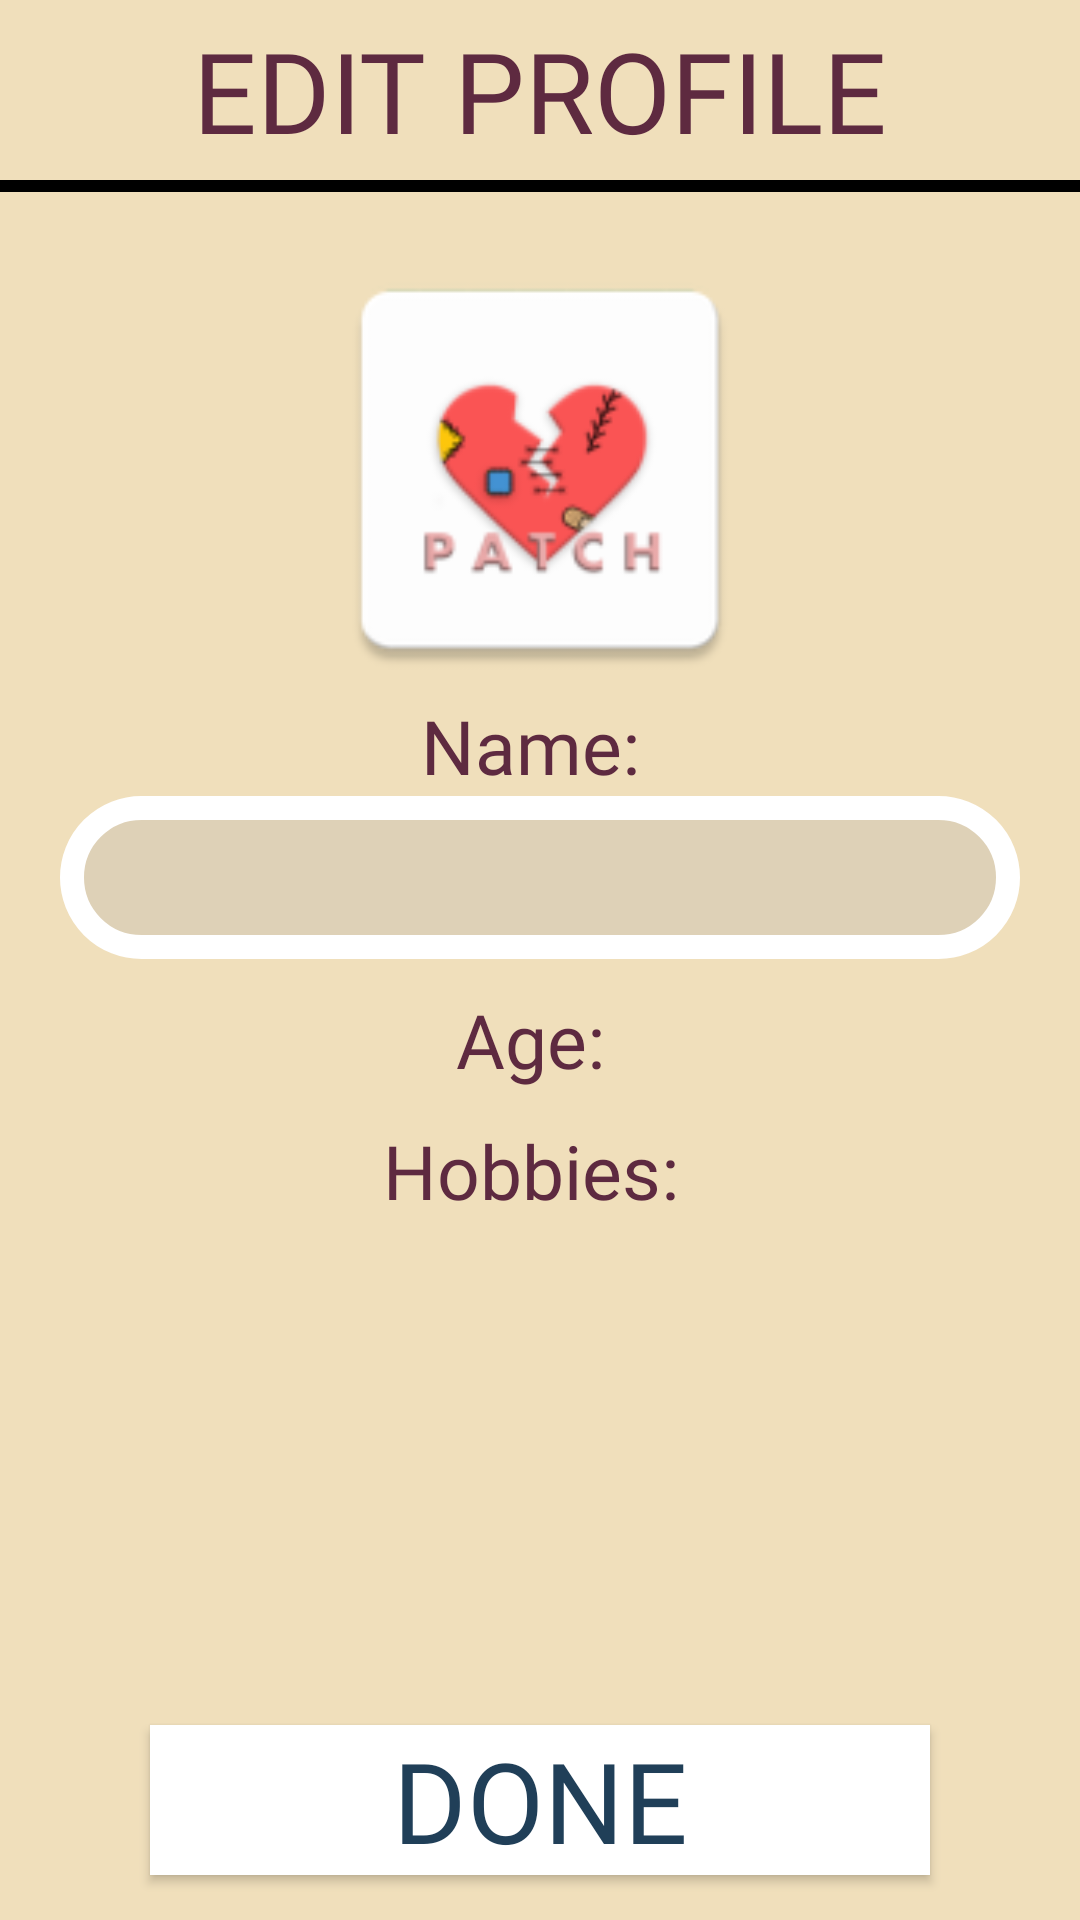

The Android layout XML behind this screen, and the referenced resources:
<!-- AndroidManifest.xml: application theme AppTheme -->
<!-- res/layout/activity_profile_edit.xml -->
<?xml version="1.0" encoding="utf-8"?>
<RelativeLayout
    xmlns:android="http://schemas.android.com/apk/res/android"
    android:layout_width="match_parent"
    android:layout_height="match_parent"
    android:background="#f0dfbb">

    <TextView
        android:layout_width="match_parent"
        android:layout_height="60dp"
        android:paddingBottom="5dp"
        android:paddingTop="5dp"
        android:autoSizeTextType="uniform"
        android:text="EDIT PROFILE"
        android:gravity="center"
        android:textColor="#5e2a40"
        android:id="@+id/txtEditProfile"
        android:fontFamily="@font/titillium"/>

    <View
        android:layout_width="match_parent"
        android:layout_height="4dp"
        android:background="#000000"
        android:layout_below="@+id/txtEditProfile"
        android:id="@+id/line"/>

    <ScrollView
        android:layout_width="match_parent"
        android:layout_height="match_parent"
        android:layout_below="@id/line"
        android:layout_above="@id/btnDone"
        android:paddingLeft="20dp"
        android:paddingRight="20dp"
        android:fillViewport="true">

        <LinearLayout
            android:layout_width="match_parent"
            android:layout_height="wrap_content"
            android:orientation="vertical"
            android:weightSum="100"
            android:gravity="center">

            <ImageView
                android:layout_width="match_parent"
                android:layout_height="150dp"
                android:layout_marginTop="10dp"
                android:id="@+id/ivProfile"
                android:clickable="true"
                android:src="@mipmap/ic_launcher"
                android:adjustViewBounds="true"
                android:scaleType="fitCenter"/>

            <RelativeLayout
                android:layout_width="match_parent"
                android:layout_height="wrap_content">

                <TextView
                    android:id="@+id/tvName"
                    android:layout_width="match_parent"
                    android:layout_height="wrap_content"
                    android:textSize="25sp"
                    android:fontFamily="@font/titillium"
                    android:gravity="center"
                    android:text="Name: "
                    android:textColor="#5e2a40"
                    android:autoSizeTextType="uniform"/>

                <EditText
                    android:id="@+id/etName"
                    android:layout_width="match_parent"
                    android:layout_height="wrap_content"
                    android:layout_below="@id/tvName"
                    android:background="@drawable/edit_text_box1"
                    android:inputType="textPersonName"
                    android:padding="15dp"/>

                <TextView
                    android:id="@+id/tvAge"
                    android:layout_width="match_parent"
                    android:layout_height="wrap_content"
                    android:textSize="25sp"
                    android:fontFamily="@font/titillium"
                    android:gravity="center"
                    android:text="Age: "
                    android:layout_marginTop="10dp"
                    android:layout_below="@id/etName"
                    android:textColor="#5e2a40"/>

                <Spinner
                    android:id="@+id/spnAge"
                    android:layout_width="match_parent"
                    android:layout_height="wrap_content"
                    android:background="@drawable/edit_text_box1"
                    android:layout_below="@+id/tvAge"
                    android:textAlignment="center"/>

                <TextView
                    android:id="@+id/tvHobbies"
                    android:layout_width="match_parent"
                    android:layout_height="wrap_content"
                    android:textSize="25sp"
                    android:fontFamily="@font/titillium"
                    android:layout_below="@id/spnAge"
                    android:layout_marginTop="10dp"
                    android:gravity="center"
                    android:text="Hobbies: "
                    android:textColor="#5e2a40" />

                <GridView
                    android:id="@+id/gvHobby"
                    android:layout_width="match_parent"
                    android:layout_height="150dp"
                    android:clickable="true"
                    android:layout_below="@+id/tvHobbies"
                    android:nestedScrollingEnabled="true"
                    android:numColumns="2" />

            </RelativeLayout>

        </LinearLayout>

    </ScrollView>

    <Button
        android:layout_width="match_parent"
        android:layout_height="50dp"
        android:text="DONE"
        android:fontFamily="@font/titillium"
        android:textColor="#203f58"
        android:background="#FFFFFF"
        android:autoSizeTextType="uniform"
        android:id="@+id/btnDone"
        android:layout_marginTop="10dp"
        android:layout_marginLeft="50dp"
        android:layout_marginBottom="15dp"
        android:layout_marginRight="50dp"
        android:layout_alignParentBottom="true"/>

</RelativeLayout>
<!-- resources referenced by this layout -->
<resources>
  <!-- drawable edit_text_box1 (drawable) -->
  <?xml version="1.0" encoding="utf-8"?>
  <layer-list xmlns:android="http://schemas.android.com/apk/res/android">
      <item>
          <shape
              android:shape="rectangle">
              <stroke android:width="8dp" android:color="#FFFFFF"></stroke>
              <solid android:color="#ded1b7"></solid>
              <corners android:radius="30dp"></corners>
          </shape>
      </item>
  </layer-list>
  <!-- mipmap ic_launcher: png bitmap (mipmap-hdpi, 2885 bytes) -->
  <style name="AppTheme" parent="Theme.AppCompat.Light.NoActionBar">
          
          <item name="colorPrimary">@color/colorPrimary</item>
          <item name="colorPrimaryDark">@color/colorPrimaryDark</item>
          <item name="colorAccent">@color/colorAccent</item>
      </style>
  <color name="colorPrimary">#3F51B5</color>
  <color name="colorPrimaryDark">#303F9F</color>
  <color name="colorAccent">#FF4081</color>
</resources>
